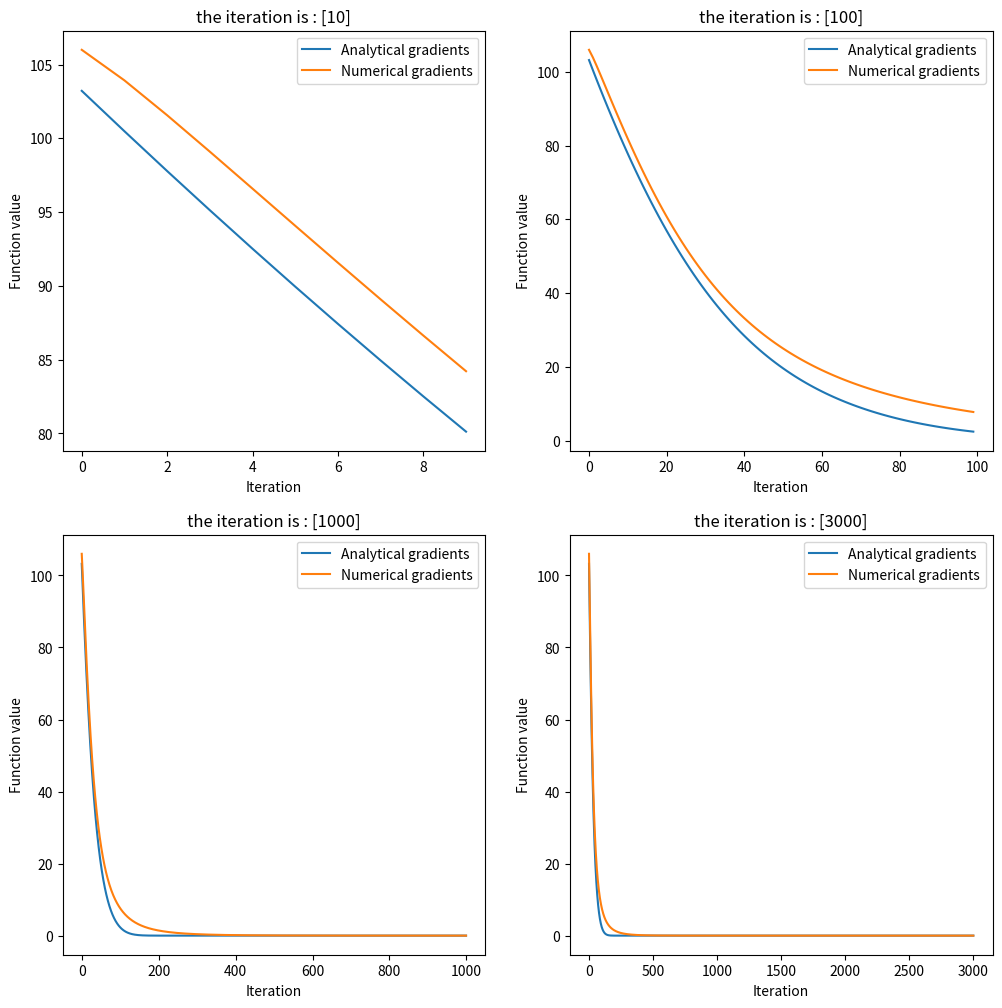

Python code for this plot:
import numpy as np
import matplotlib.pyplot as plt
import matplotlib.pyplot

iter = np.array([[10], [100], [1000], [3000]])
n = 1
def grad_func_analytical(x):
    x1, x2, x3 = x
    return np.array([2 * (x1 - 5), 2 * (x2 - 9), -2 * x3 * np.exp(x3 ** 2)])


def grad_func_numerical(x, func):
    h = 1e-6
    g1 = np.zeros_like(x)
    for i in range(len(x)):
        x_plus = np.copy(x)
        x_plus[i] += h
        x_minus = np.copy(x)
        x_minus[i] -= h
        g1[i] = (func(x_plus) - func(x_minus)) / (2 * h)

    h = h / 2
    g2 = np.zeros_like(x)
    for i in range(len(x)):
        x_plus = np.copy(x)
        x_plus[i] += h
        x_minus = np.copy(x)
        x_minus[i] -= h
        g2[i] = (func(x_plus) - func(x_minus)) / (2 * h)

    g = richardson_extrapolation(g1, g2)
    return g


def richardson_extrapolation(g1, g2):
    p = 2
    alpha = (np.power(p,p) * g2 - g1) / (np.power(p,p) - 1)
    beta = np.power(p,p) - 1
    return (alpha * g2 - g1) / beta

def func(x):
    x1, x2, x3 = x
    return (x1 - 5) ** 2 + (x2 - 9) ** 2 + (1 - np.exp(x3 ** 2))

def adam(func, x_init, grad_func, max_iter, beta1=0.9, beta2=0.999, epsilon=1e-8, alpha = 0.1 ):
    m = np.zeros_like(x_init)
    v = np.zeros_like(x_init)
    x = x_init
    results = []
    for t in range(max_iter):
        # Calculate the gradient using either analytical or numerical method
        if grad_func == 'analytical':
            g = grad_func_analytical(x)
            m = beta1 * m + (1 - beta1) * g
            v = beta2 * v + (1 - beta2) * (g ** 2)
            m_hat = m / (1 - beta1 ** (t + 1))
            v_hat = v / (1 - beta2 ** (t + 1))
            x = x - alpha * m_hat / (np.sqrt(v_hat) + epsilon)
            results.append(func(x))
        elif grad_func == 'numerical':
            g = grad_func_numerical(x, func)
            m = beta1 * m + (1 - beta1) * g
            v = beta2 * v + (1 - beta2) * (g ** 2)
            m_hat = m / (1 - beta1 ** (t + 1))
            v_hat = v / (1 - beta2 ** (t + 1))
            x = (-1*x - alpha * m_hat / (np.sqrt(v_hat) + epsilon))*-1
            results.append(func(x))
        else:
            raise ValueError("Invalid value for grad_func: must be 'analytical' or 'numerical'")

    return x, np.array(results)

fig = plt.figure()
fig = matplotlib.pyplot.gcf()
fig.set_size_inches(12, 12)
max_it = 0
for max_it in iter:   # Run Adam with analytical gradients
    x_init = np.array([0, 0, 0])
    x_analytical, results_analytical = adam(func, x_init, 'analytical', int(max_it))
    # Run Adam with numerical gradients
    x_numerical, results_numerical = adam(func, x_init, 'numerical', int(max_it))
    # Plot the results
    ax = fig.add_subplot(2, 2, n)
    n = n + 1
    ax.plot(results_analytical, label='Analytical gradients')
    ax.plot(results_numerical, label='Numerical gradients')
    ax.legend()
    ax.set_xlabel('Iteration')
    ax.set_ylabel('Function value')
    title = 'the iteration is : ' + str(max_it)
    ax.set_title(title)
    print('when iteration is : ',max_it)
    print('Analytical solution: x =', x_analytical, 'f(x) = ', func(x_analytical))
    print('numerıcal solution: x =', x_numerical, 'f(x) = ', func(x_numerical),'\n\n\n')
plt.show()
fig.savefig('odev3.png', dpi=100)
